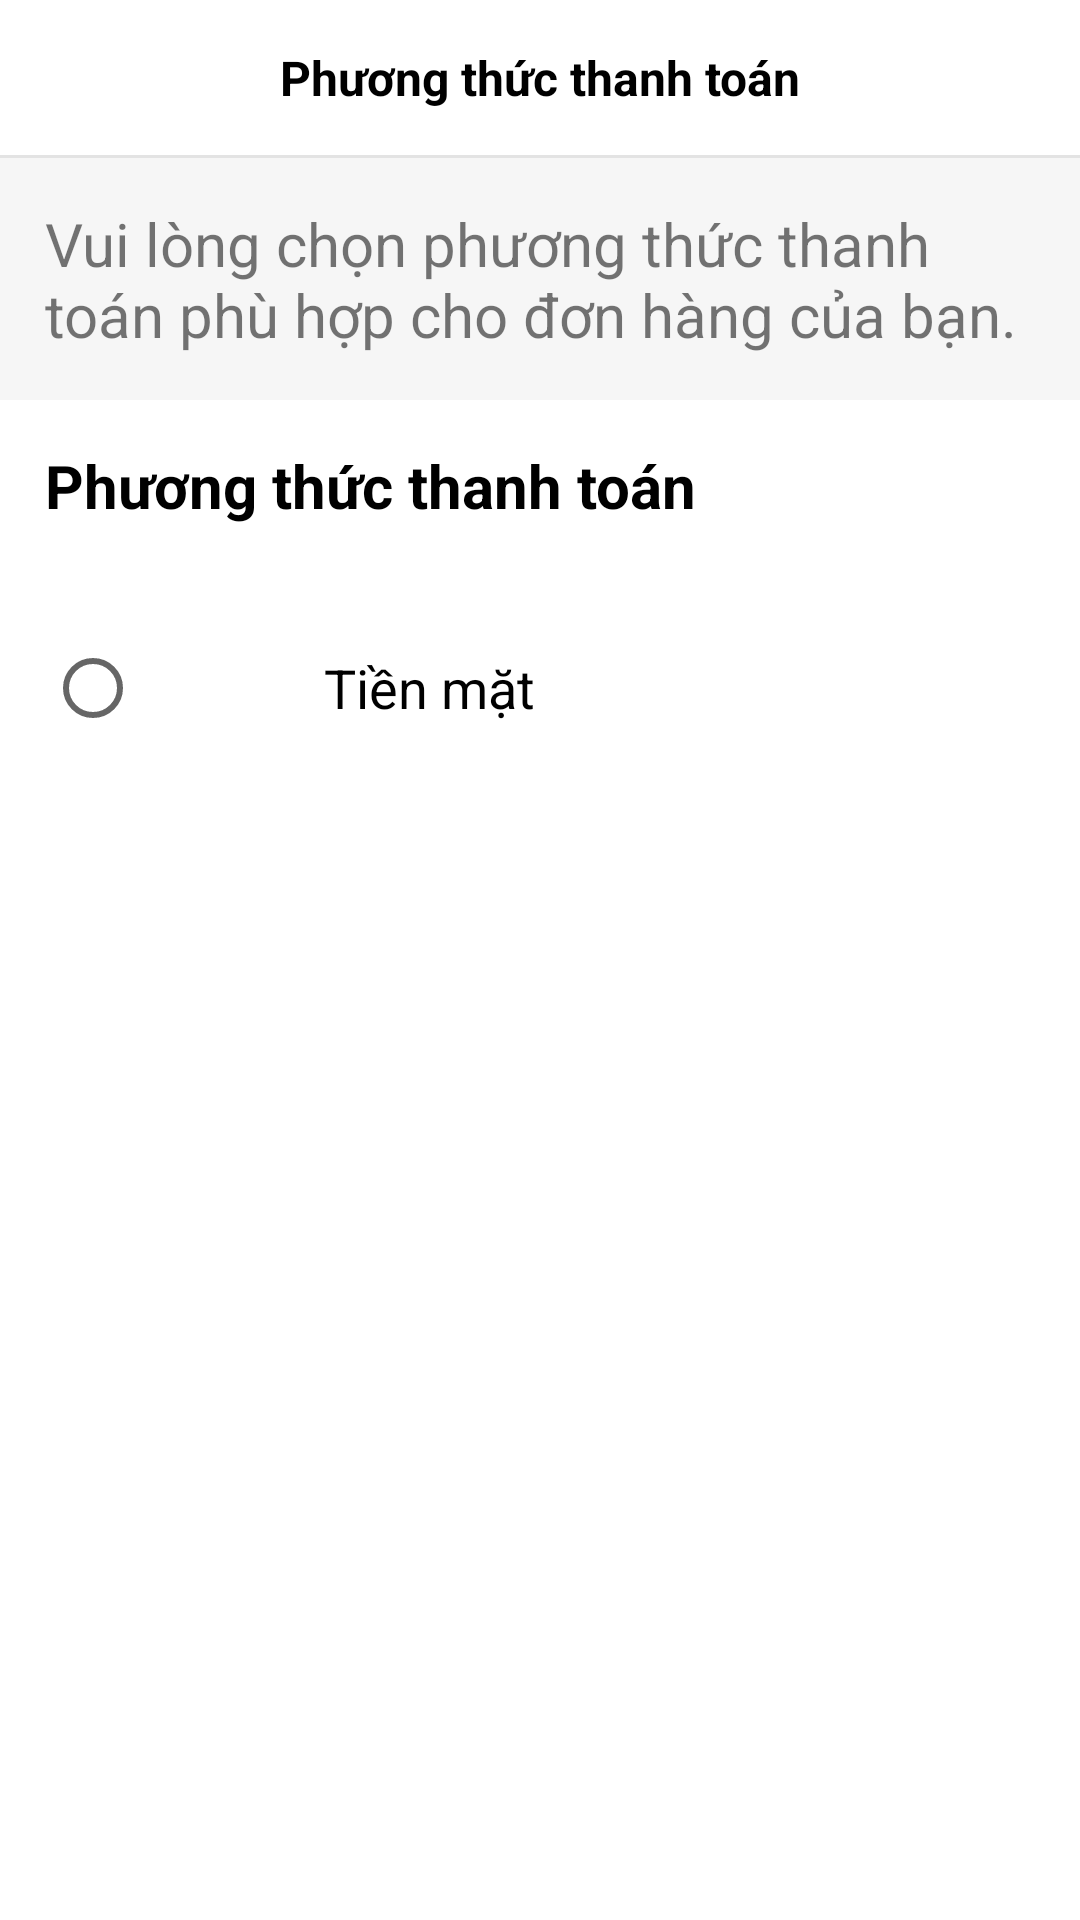

The Android layout XML behind this screen, and the referenced resources:
<!-- AndroidManifest.xml: application theme Theme.Koffi -->
<!-- res/layout/bottomsheet_paymentmethod.xml -->
<?xml version="1.0" encoding="utf-8"?>
<LinearLayout xmlns:android="http://schemas.android.com/apk/res/android"
    xmlns:app="http://schemas.android.com/apk/res-auto"
    android:id="@+id/paymentmethod_bottomsheet"
    android:layout_width="match_parent"
    android:layout_height="match_parent"
    android:background="@drawable/bottomsheet_bg"
    android:orientation="vertical">

    <TextView
        android:layout_width="match_parent"
        android:layout_height="wrap_content"
        android:paddingVertical="15dp"
        android:text="Phương thức thanh toán"
        android:textAlignment="center"
        android:textAllCaps="false"
        android:textColor="#000000"
        android:textSize="16sp"
        android:textStyle="bold" />
    <LinearLayout
        android:layout_width="match_parent"
        android:layout_height="1dp"
        android:background="#E3E3E3"/>

    <TextView
        android:layout_width="wrap_content"
        android:layout_height="wrap_content"
        android:padding="15dp"
        android:text="Vui lòng chọn phương thức thanh toán phù hợp cho đơn hàng của bạn."
        android:textSize="20sp"
        android:background="#F6F6F6"/>

    <LinearLayout
        android:layout_width="match_parent"
        android:layout_height="wrap_content"
        android:background="@color/white"
        android:orientation="vertical">

        <TextView
            android:layout_width="wrap_content"
            android:layout_height="wrap_content"
            android:padding="15dp"
            android:text="Phương thức thanh toán"
            android:textColor="@color/black"
            android:textSize="20sp"
            android:textStyle="bold" />

        <LinearLayout
            android:layout_width="match_parent"
            android:layout_height="wrap_content"
            android:gravity="center_vertical"
            android:padding="15dp">

            <RadioButton
                android:id="@+id/cash_radio"
                android:layout_width="wrap_content"
                android:layout_height="wrap_content" />

            <ImageView
                android:id="@+id/imageView13"
                android:layout_width="30dp"
                android:layout_height="30dp"
                app:srcCompat="@drawable/icon_cash" />

            <TextView
                android:layout_width="wrap_content"
                android:layout_height="wrap_content"
                android:layout_marginLeft="15dp"
                android:text="Tiền mặt"
                android:textColor="@color/black"
                android:textSize="18sp" />
        </LinearLayout>

    </LinearLayout>
</LinearLayout>
<!-- resources referenced by this layout -->
<resources>
  <color name="black">#FF000000</color>
  <color name="white">#FFFFFFFF</color>
  <style name="Theme.Koffi" parent="Theme.MaterialComponents.DayNight.NoActionBar">
          
          <item name="colorPrimary">@color/white</item>
          <item name="colorPrimaryVariant">#4B371C</item>
          <item name="colorOnPrimary">@color/white</item>
          
          <item name="colorSecondary">#795C34</item>
          <item name="colorSecondaryVariant">#4B371C</item>
          <item name="colorOnSecondary">@color/black</item>
          
          <item name="android:statusBarColor" tools:targetApi="l">@color/white</item>
          <item name="android:windowLightStatusBar">true</item>
          
          <item name="windowActionBar">false</item>
          <item name="windowNoTitle">true</item>
      </style>
</resources>
